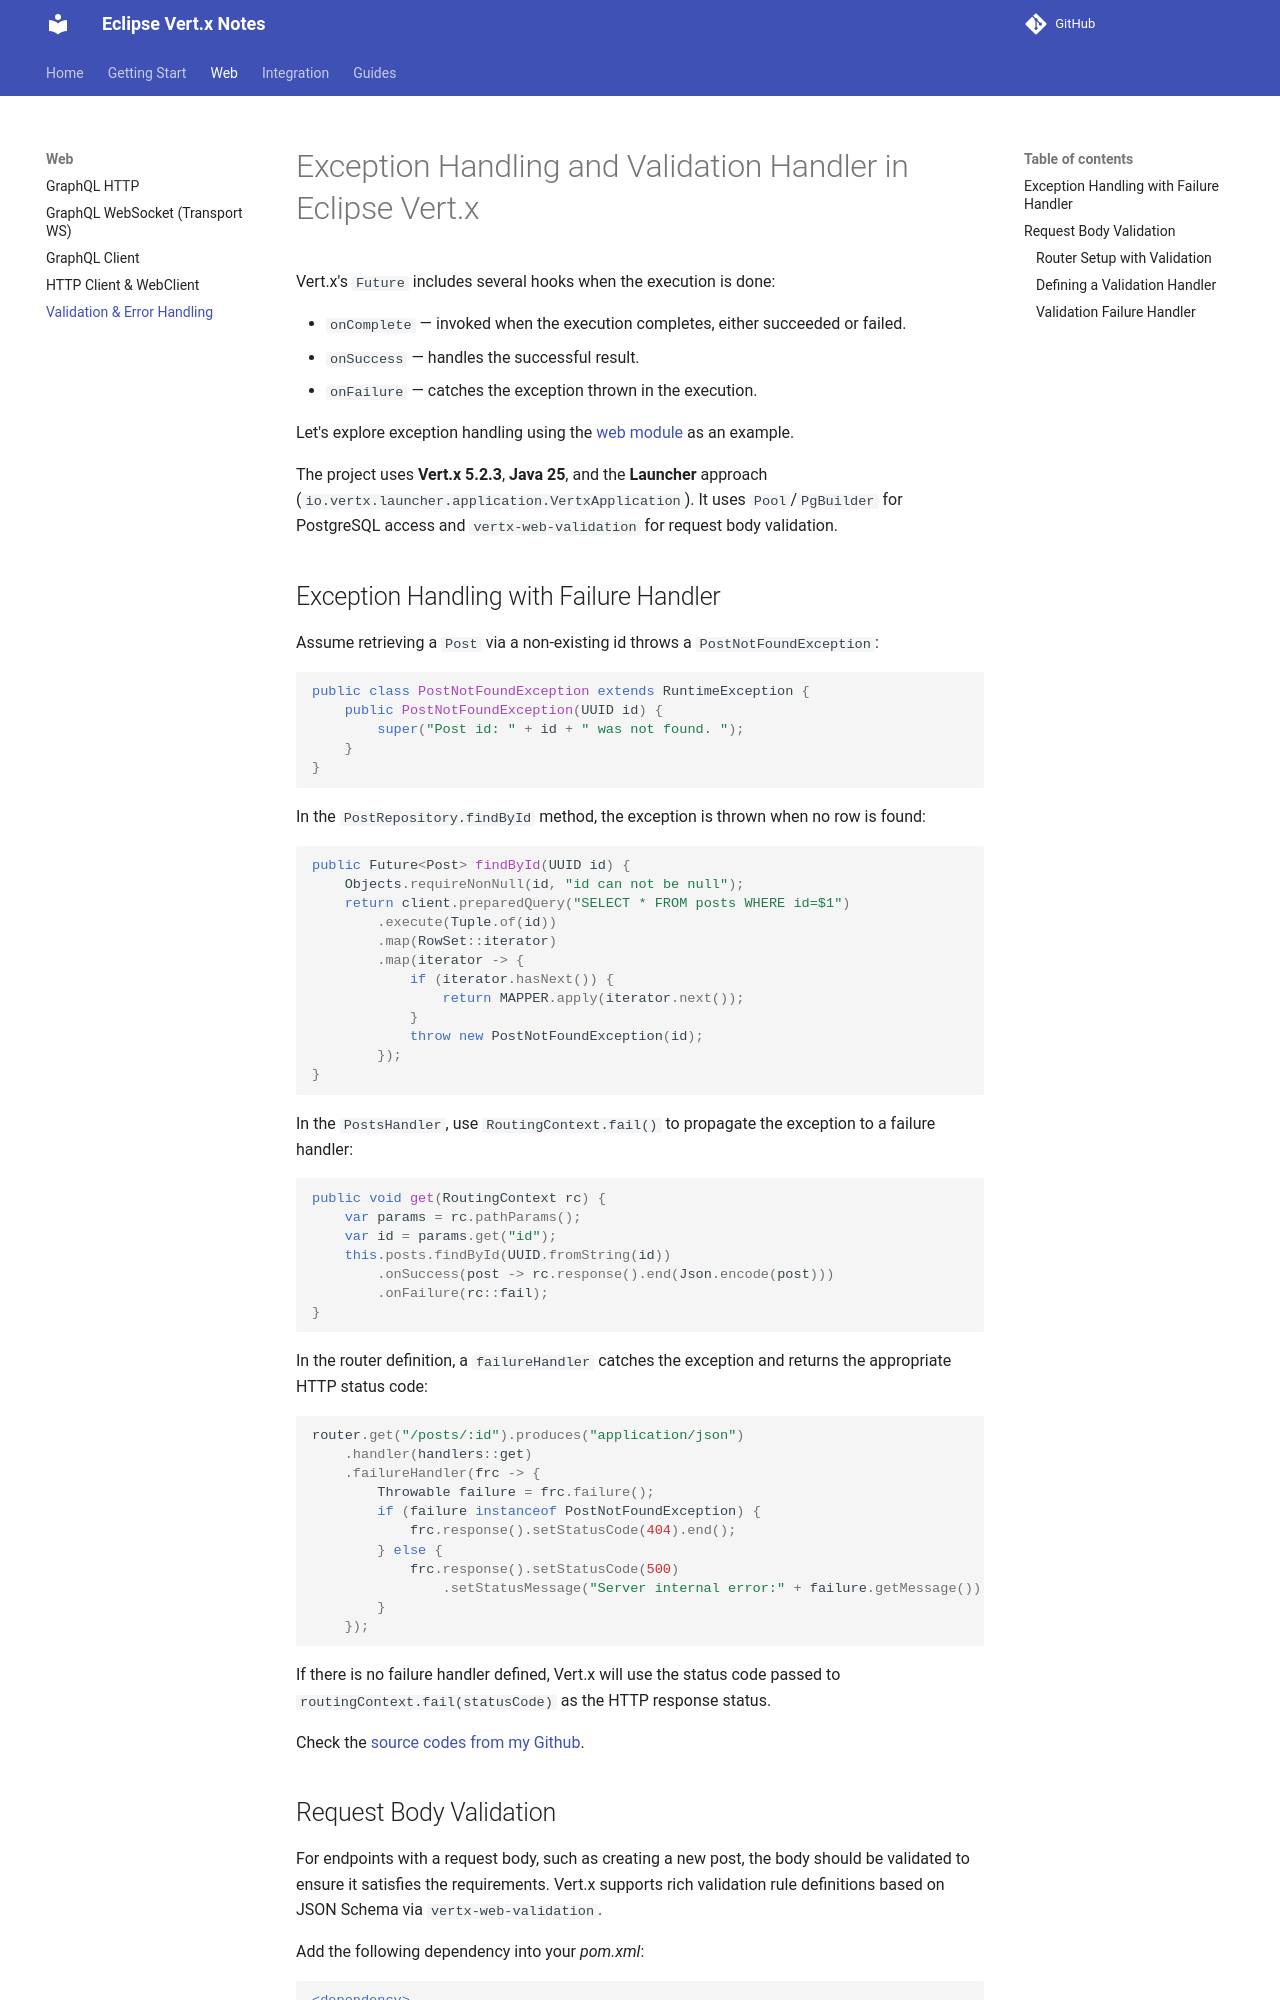

repository: hantsy/vertx-sandbox · page: web/validation/index.html · generator: mkdocs

# Exception Handling and Validation Handler in Eclipse Vert.x

Vert.x's `Future` includes several hooks when the execution is done:

* `onComplete` — invoked when the execution completes, either succeeded or failed.
* `onSuccess` — handles the successful result.
* `onFailure` — catches the exception thrown in the execution.

Let's explore exception handling using the [web module](../start/rest.md) as an example.

The project uses **Vert.x 5.2.3**, **Java 25**, and the **Launcher** approach (`io.vertx.launcher.application.VertxApplication`). It uses `Pool`/`PgBuilder` for PostgreSQL access and `vertx-web-validation` for request body validation.

## Exception Handling with Failure Handler

Assume retrieving a `Post` via a non-existing id throws a `PostNotFoundException`:

```java
public class PostNotFoundException extends RuntimeException {
    public PostNotFoundException(UUID id) {
        super("Post id: " + id + " was not found. ");
    }
}
```

In the `PostRepository.findById` method, the exception is thrown when no row is found:

```java
public Future<Post> findById(UUID id) {
    Objects.requireNonNull(id, "id can not be null");
    return client.preparedQuery("SELECT * FROM posts WHERE id=$1")
        .execute(Tuple.of(id))
        .map(RowSet::iterator)
        .map(iterator -> {
            if (iterator.hasNext()) {
                return MAPPER.apply(iterator.next());
            }
            throw new PostNotFoundException(id);
        });
}
```

In the `PostsHandler`, use `RoutingContext.fail()` to propagate the exception to a failure handler:

```java
public void get(RoutingContext rc) {
    var params = rc.pathParams();
    var id = params.get("id");
    this.posts.findById(UUID.fromString(id))
        .onSuccess(post -> rc.response().end(Json.encode(post)))
        .onFailure(rc::fail);
}
```

In the router definition, a `failureHandler` catches the exception and returns the appropriate HTTP status code:

```java
router.get("/posts/:id").produces("application/json")
    .handler(handlers::get)
    .failureHandler(frc -> {
        Throwable failure = frc.failure();
        if (failure instanceof PostNotFoundException) {
            frc.response().setStatusCode(404).end();
        } else {
            frc.response().setStatusCode(500)
                .setStatusMessage("Server internal error:" + failure.getMessage()).end();
        }
    });
```

If there is no failure handler defined, Vert.x will use the status code passed to `routingContext.fail(statusCode)` as the HTTP response status.

Check the [source codes from my Github](https://github.com/hantsy/vertx-sandbox/tree/master/web).
